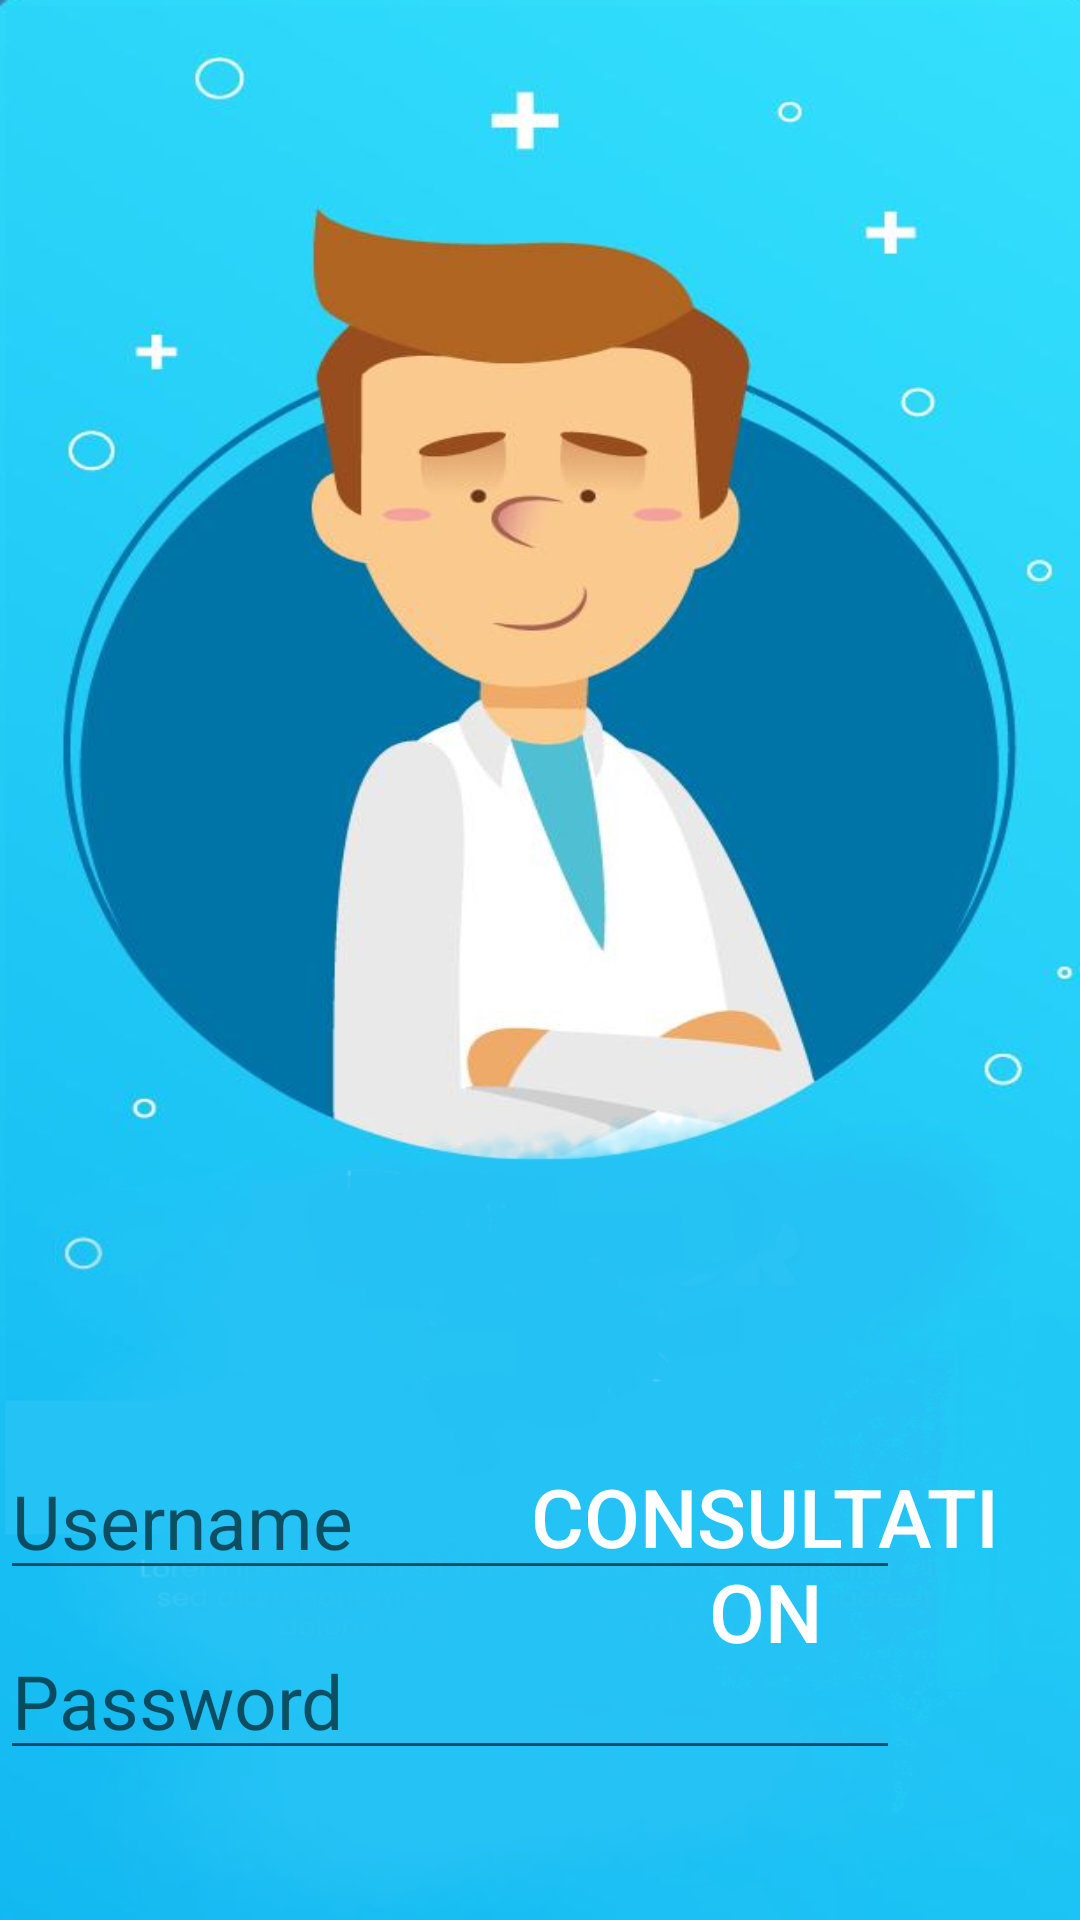

Produce the Android XML layout that renders to this screen, including the resource entries it uses.
<!-- AndroidManifest.xml: application theme Theme.Fatnassi_Chaima_Mesure_Glycemie -->
<!-- res/layout/activity_home.xml -->
<?xml version="1.0" encoding="utf-8"?>
<RelativeLayout xmlns:android="http://schemas.android.com/apk/res/android"
    xmlns:app="http://schemas.android.com/apk/res-auto"
    xmlns:tools="http://schemas.android.com/tools"
    android:layout_width="match_parent"
    android:layout_height="match_parent"
    android:background="@drawable/home"
    tools:context=".View.HomeActivity"
    >
        
        <EditText
            android:id="@+id/edtLogin"
            android:layout_width="300dp"
            android:layout_height="50dp"
            android:layout_marginTop="480dp"
            android:hint="@string/enter_login"
            android:inputType="text"
            android:textSize="25sp" />

        
        <EditText
            android:id="@+id/edtMdp"
            android:layout_width="300dp"
            android:layout_height="50dp"
            android:layout_marginTop="540dp"
            android:hint="@string/enter_password"
            android:inputType="textPassword"
            android:textSize="25sp" />
        <Button
            android:id="@+id/btnConsultation"
            android:layout_width="wrap_content"
            android:layout_height="wrap_content"
            android:layout_alignParentBottom="true"
            android:layout_marginBottom="75dp"
            android:background="@drawable/custom_button_background"
            android:elevation="8dp"
            android:paddingStart="20dp"
            android:paddingTop="10dp"
            android:paddingEnd="20dp"
            android:paddingBottom="10dp"
            android:stateListAnimator="@null"
            android:text="CONSULTATION"
            android:textColor="@android:color/white"
            android:layout_marginLeft="150dp"
            android:textSize="27sp" />
</RelativeLayout>
<!-- resources referenced by this layout -->
<resources>
  <!-- drawable custom_button_background (drawable) -->
  <shape xmlns:android="http://schemas.android.com/apk/res/android"
      android:shape="rectangle">
      <corners android:radius="200dp" />
      <solid android:color="@color/colorAstro" />
  </shape>
  <!-- drawable home: png bitmap (drawable, 323692 bytes) -->
  <string name="enter_login">Username</string>
  <string name="enter_password">Password</string>
  <style name="Theme.Fatnassi_Chaima_Mesure_Glycemie" parent="Base.Theme.Fatnassi_Chaima_Mesure_Glycemie" />
  <style name="Base.Theme.Fatnassi_Chaima_Mesure_Glycemie" parent="Theme.AppCompat.DayNight.NoActionBar">
          
          
      </style>
</resources>
